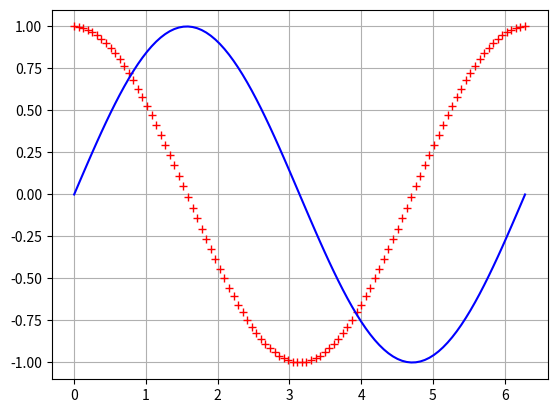

The script that saved this image:
import matplotlib as mpl
import matplotlib.pyplot as plt
import numpy as np
# Графики встраиваются в документ, а не отображаются в отдельном окне

x = np.linspace(0.0, 2 * np.pi, 100) #последовательность от нуля до 2х пи засунутая в 100 значений
y1 = np.cos(x)
y2 = np.sin(x)

fig = plt.figure()  # Создаем холст рисунка
plt.plot(x, y1, '+', c='red')  # Строим график cos
plt.plot(x, y2, c='blue')  # Строим график sin


plt.grid(True)  # Построение сетки на графике

plt.show()  # Отображение рисунка
